Run: headless pygame with SDL's dummy video driver; simulated clock (each Clock.tick advances the game by its frame time, no real sleeping); random seed 0; keys injected as events and as key.get_pressed() state; no mouse input.
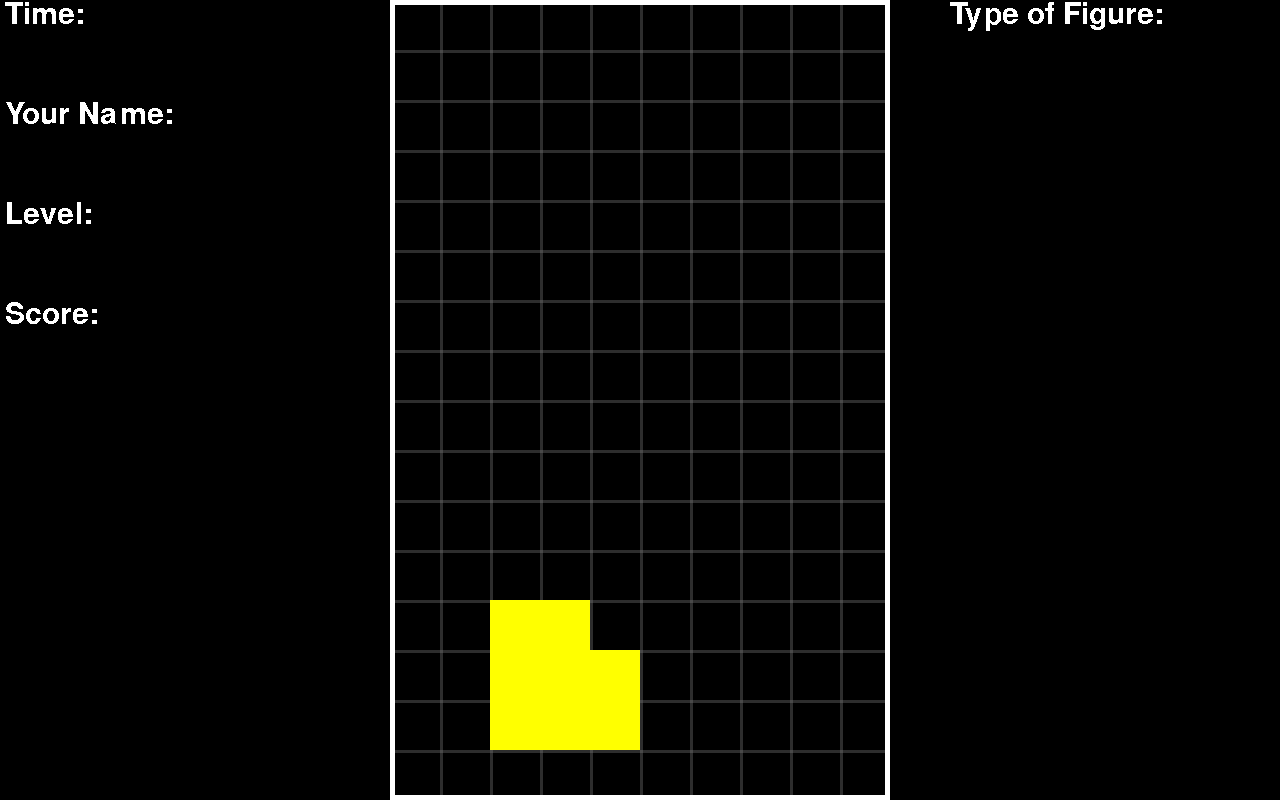
Frame 1 of 4 · flips 1–60 · no input
Frame 2 of 4 · flips 61–180 · tapped SPACE, RETURN · held RIGHT (→), D · screen unchanged from frame 1, image omitted
Frame 3 of 4 · flips 181–300 · held DOWN (↓), S · screen unchanged from frame 2, image omitted
Frame 4 of 4 · flips 301–420 · held LEFT (←), A, UP (↑), W · screen unchanged from frame 3, image omitted

The pygame program that drew these frames:

import pygame

X_cells = 10
Y_cells = 50
quant = 50
thick_bound = 5
y_padding = 0
grid_thick = 3
fig_blocks = 4

figcolors = [(255, 0, 0), (0, 255, 0), (0, 0, 255), (255, 255, 0), (255, 0, 255), (0, 255, 255), (255, 128, 0)]
I1 = [['o', 'o', 'a', 'o'],
      ['o', 'o', 'a', 'o'],
      ['o', 'o', 'a', 'o'],
      ['o', 'o', 'a', 'o']]

I2 = [['o', 'o', 'o', 'o'],
      ['o', 'o', 'o', 'o'],
      ['o', 'o', 'o', 'o'],
      ['a', 'a', 'a', 'a']]

S11 = [['o', 'o', 'o', 'o'],
       ['o', 'o', 'a', 'o'],
       ['o', 'a', 'a', 'o'],
       ['o', 'a', 'o', 'o']]

S12 = [['o', 'o', 'o', 'o'],
       ['o', 'o', 'o', 'o'],
       ['o', 'a', 'a', 'o'],
       ['o', 'o', 'a', 'a']]

S21 = [['o', 'o', 'o', 'o'],
       ['o', 'a', 'o', 'o'],
       ['o', 'a', 'a', 'o'],
       ['o', 'o', 'a', 'o']]

S22 = [['o', 'o', 'o', 'o'],
       ['o', 'o', 'o', 'o'],
       ['o', 'o', 'a', 'a'],
       ['o', 'a', 'a', 'o']]

T1 = [['o', 'o', 'o', 'o'],
      ['o', 'o', 'o', 'o'],
      ['o', 'o', 'a', 'o'],
      ['o', 'a', 'a', 'a']]

T2 = [['o', 'o', 'o', 'o'],
      ['o', 'o', 'a', 'o'],
      ['o', 'o', 'a', 'a'],
      ['o', 'o', 'a', 'o']]

T3 = [['o', 'o', 'o', 'o'],
      ['o', 'a', 'o', 'o'],
      ['a', 'a', 'o', 'o'],
      ['o', 'a', 'o', 'o']]

T4 = [['o', 'o', 'o', 'o'],
      ['o', 'o', 'o', 'o'],
      ['a', 'a', 'a', 'o'],
      ['o', 'a', 'o', 'o']]

O = [['o', 'o', 'o', 'o'],
     ['o', 'a', 'a', 'o'],
     ['o', 'a', 'a', 'o'],
     ['o', 'o', 'o', 'o']]

L11 = [['o', 'o', 'o', 'o'],
       ['o', 'a', 'o', 'o'],
       ['o', 'a', 'o', 'o'],
       ['o', 'a', 'a', 'o']]

L12 = [['o', 'o', 'o', 'o'],
       ['o', 'o', 'o', 'o'],
       ['o', 'a', 'a', 'a'],
       ['o', 'a', 'o', 'o']]

L13 = [['o', 'o', 'o', 'o'],
       ['o', 'a', 'a', 'o'],
       ['o', 'o', 'a', 'o'],
       ['o', 'o', 'a', 'o']]

L14 = [['o', 'o', 'o', 'o'],
       ['o', 'o', 'o', 'o'],
       ['o', 'o', 'a', 'o'],
       ['a', 'a', 'a', 'o']]

L21 = [['o', 'o', 'o', 'o'],
       ['o', 'o', 'a', 'o'],
       ['o', 'o', 'a', 'o'],
       ['o', 'a', 'a', 'o']]

L22 = [['o', 'o', 'o', 'o'],
       ['o', 'o', 'o', 'o'],
       ['o', 'a', 'o', 'o'],
       ['o', 'a', 'a', 'a']]

L23 = [['o', 'o', 'o', 'o'],
       ['o', 'a', 'a', 'o'],
       ['o', 'a', 'o', 'o'],
       ['o', 'a', 'o', 'o']]

L24 = [['o', 'o', 'o', 'o'],
       ['o', 'o', 'o', 'o'],
       ['a', 'a', 'a', 'o'],
       ['o', 'o', 'a', 'o']]

figures = {"I": [I1, I2],
           "S1": [S11, S12],
           "S2": [S21, S22],
           "T": [T1, T2, T3, T4],
           "O": [O],
           "L1": [L11, L12, L13, L14],
           "L2": [L21, L22, L23, L24]}


def draw_fig(screen, fig_key, orientation, color, place):
    x0 = int((width) / 2 - (X_cells * quant) / 2)
    y0 = int(height)
    x = place[0]
    y = place[1]
    # далее подготовка места (х1,y1) для слоя клеток 4на4
    xs = x - fig_blocks
    ys = y + fig_blocks
    x1 = x0 + xs * quant
    y1 = y0 + quant - ys * quant

    figure = pygame.Surface((fig_blocks * quant, fig_blocks * quant), pygame.SRCALPHA)
    # figure.fill((color[0], color[1], color[2], 100))

    arr = figures[fig_key][orientation]
    for i in range(fig_blocks):
        for j in range(fig_blocks):
            xa = j * quant
            xb = (j + 1) * quant
            ya = i * quant
            yb = (i + 1) * quant
            if arr[i][j] == "a":
                pygame.draw.rect(figure, color, pygame.Rect((xa, ya), (xb, yb)))

    screen.blit(figure, (x1, y1))
    # for i in range(-1, 1):
    #     screen.set_at((x0 - i, y0 - 10), (255, 0, 0))
    # pygame.draw.circle(screen, (255, 0, 0), (x0, y0 - 10), 10)


def draw_mainfield(screen, quant):
    '''
    Проверить параметры разрешение по Y и quant
    :param screen:
    :param quant:
    :return:
    '''
    pygame.draw.rect(screen, pygame.Color("white"), pygame.Rect((width) / 2 - (X_cells * quant) / 2, y_padding,
                                                                X_cells * quant,
                                                                height - y_padding), thick_bound)
    x0 = (width) / 2 - (X_cells * quant) / 2
    y0 = (height) / 2 - (Y_cells * quant) / 2
    for shift in range(quant, (X_cells - 1) * quant + 1, quant):
        vertical_line = pygame.Surface((grid_thick, height - 2 * thick_bound), pygame.SRCALPHA)
        vertical_line.fill((116, 116, 116, 100))  # You can change the 100 depending on what transparency it is.
        screen.blit(vertical_line, (x0 + shift, thick_bound))

    # не соотвествие количеству ячеек прямоугольника по оси y
    for shift in range(quant, (Y_cells - 1) * quant, quant):
        horizontal_line = pygame.Surface((X_cells * quant - 2 * thick_bound, grid_thick), pygame.SRCALPHA)
        horizontal_line.fill((116, 116, 116, 100))  # You can change the 100 depending on what transparency it is.
        screen.blit(horizontal_line, (x0 + thick_bound, shift))


def draw_info(screen):
    pygame.font.init()
    font = pygame.font.SysFont('arial', 45)
    text1 = font.render('Your Name: ', False, pygame.Color('white'))
    text2 = font.render('Level: ', False, pygame.Color('white'))
    text3 = font.render('Score: ', False, pygame.Color('white'))
    text4 = font.render('Time: ', False, pygame.Color('white'))
    text5 = font.render('Type of Figure: ', False, pygame.Color('white'))

    screen.blit(text4, (5, 0))
    screen.blit(text1, (5, 100))
    screen.blit(text2, (5, 200))
    screen.blit(text3, (5, 300))
    screen.blit(text5, (950, 0))


if __name__ == '__main__':
    pygame.init()
    pygame.display.set_caption("Tetris")
    try:
        width, height = 1280, 800
        size = (width, height)
        A = ((width) / 2 - (height * quant) / 2, height)
        B = ((width) / 2 - (height * quant) / 2, 0)
        C = ((width) / 2 + (height * quant) / 2, 0)
        D = ((width) / 2 + (height * quant) / 2, height)
        screen = pygame.display.set_mode(size)
        print(type(screen))
        draw_mainfield(screen, quant)
        draw_info(screen)

        draw_fig(screen, "S2", 0, figcolors[3], (5, 2))
        # x0 = int((width) / 2 - (X_cells * quant) / 2)
        # y0 = int(height)
        while pygame.event.wait().type != pygame.QUIT:
            pygame.display.flip()
            # pygame.quit()
    except ValueError:
        print('Неправильный формат ввода')
